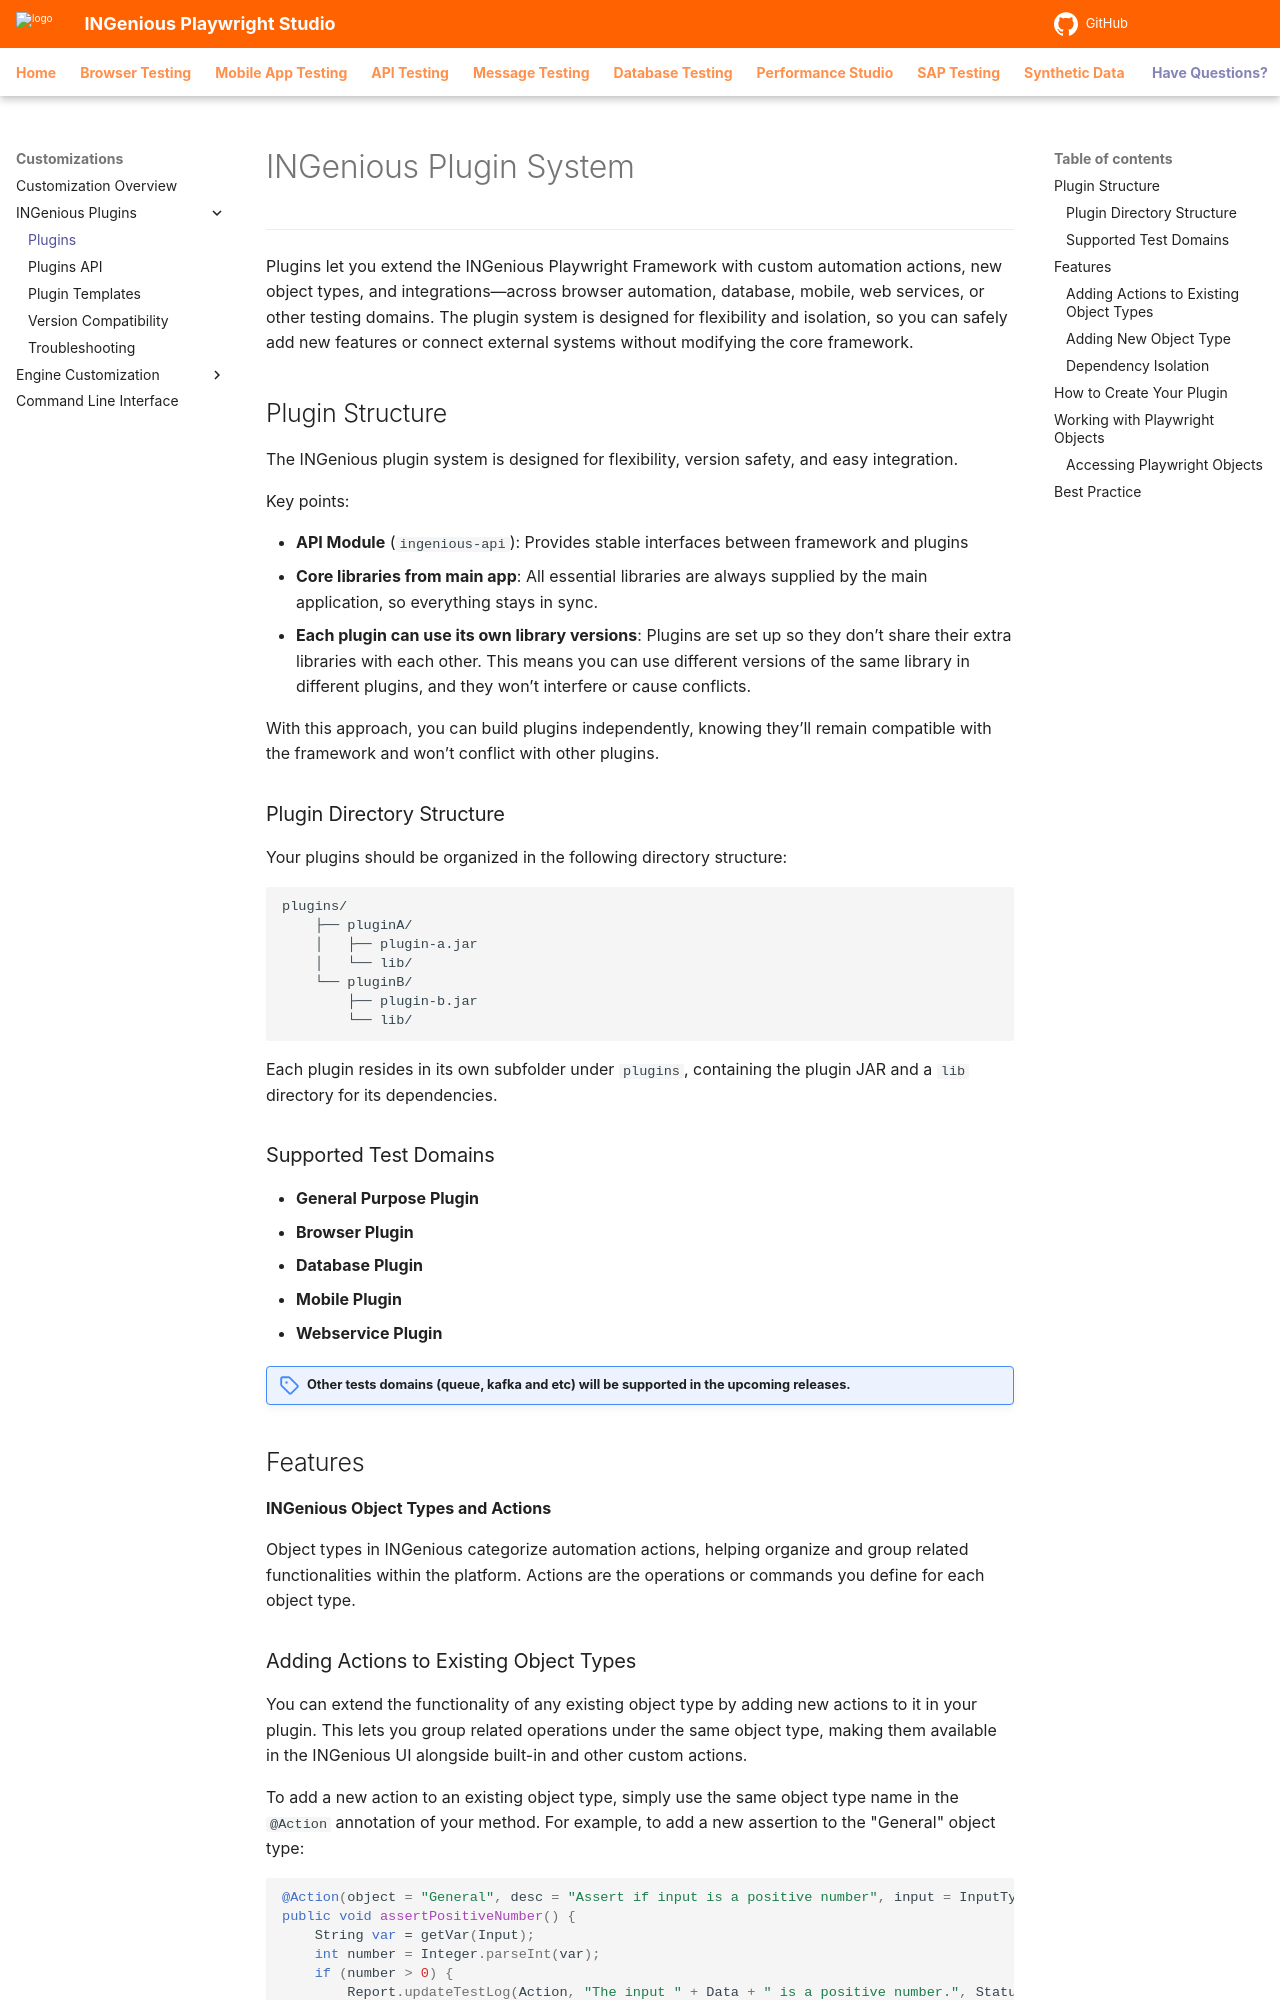

repository: ing-bank/ingenious-doc · page: customizations/plugins/index.html · generator: mkdocs

# INGenious Plugin System
--------------------------------------
Plugins let you extend the INGenious Playwright Framework with custom automation actions, new object types, and integrations—across browser automation, database, mobile, web services, or other testing domains. The plugin system is designed for flexibility and isolation, so you can safely add new features or connect external systems without modifying the core framework. 


## Plugin Structure

The INGenious plugin system is designed for flexibility, version safety, and easy integration. 

Key points:

 - **API Module** (`ingenious-api`): Provides stable interfaces between framework and plugins
 - **Core libraries from main app**: All essential libraries are always supplied by the main application, so everything stays in sync.
 - **Each plugin can use its own library versions**: Plugins are set up so they don’t share their extra libraries with each other. This means you can use different versions of the same library in different plugins, and they won’t interfere or cause conflicts.

With this approach, you can build plugins independently, knowing they’ll remain compatible with the framework and won’t conflict with other plugins.

### Plugin Directory Structure

Your plugins should be organized in the following directory structure:

```
plugins/
    ├── pluginA/
    │   ├── plugin-a.jar
    │   └── lib/
    └── pluginB/
        ├── plugin-b.jar
        └── lib/
```

Each plugin resides in its own subfolder under `plugins`, containing the plugin JAR and a `lib` directory for its dependencies.


### Supported Test Domains

- **General Purpose Plugin**
- **Browser Plugin**
- **Database Plugin**
- **Mobile Plugin**
- **Webservice Plugin**

!!!Note "Other tests domains (queue, kafka and etc) will be supported in the upcoming releases."

## Features

**INGenious Object Types and Actions**

Object types in INGenious categorize automation actions, helping organize and group related functionalities within the platform. Actions are the operations or commands you define for each object type.

### Adding Actions to Existing Object Types

You can extend the functionality of any existing object type by adding new actions to it in your plugin. This lets you group related operations under the same object type, making them available in the INGenious UI alongside built-in and other custom actions.

To add a new action to an existing object type, simply use the same object type name in the `@Action` annotation of your method. For example, to add a new assertion to the "General" object type:

```java
@Action(object = "General", desc = "Assert if input is a positive number", input = InputType.YES, condition = InputType.NO)
public void assertPositiveNumber() {
    String var = getVar(Input);
    int number = Integer.parseInt(var);
    if (number > 0) {
        Report.updateTestLog(Action, "The input " + Data + " is a positive number.", Status.PASSNS);
    } else {
        Report.updateTestLog(Action, "The input " + Data + " is not a positive number.", Status.FAILNS);
    }
}
```

You can add as many actions as you need under the same object type, as long as each action method name is unique within your plugin. These actions will appear together in the UI under the specified object type.

---
